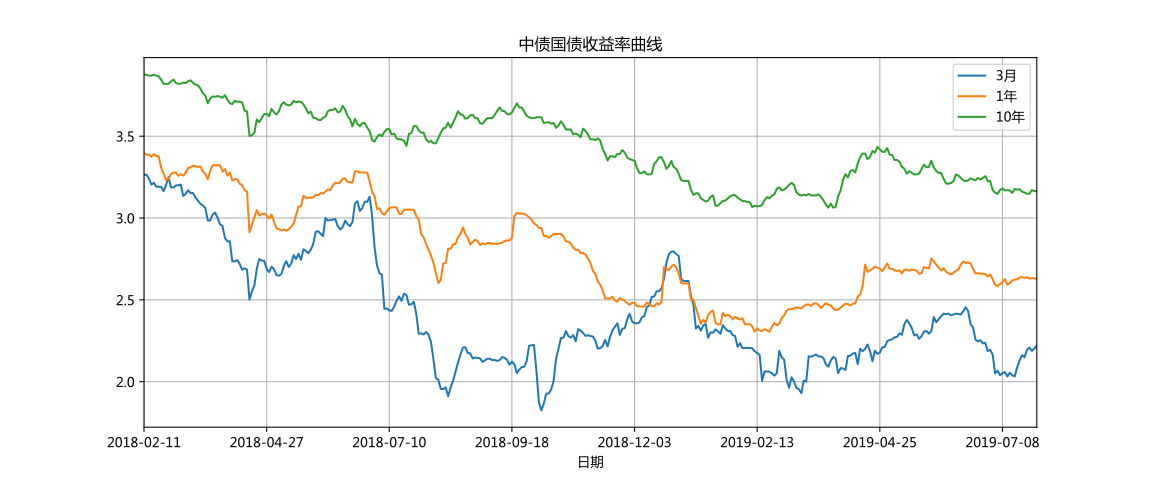

The file beside this chart, header and first rows:
曲线名称	日期	3月	6月	1年	3年	5年	7年	10年	30年
中债国债收益率曲线	2019-07-26	2.222	2.331	2.627	2.901	3.008	3.175	3.166	3.843
中债商业银行普通债收益率曲线(AAA)	2019-07-26	2.649	2.841	3.014	3.444	3.778	3.921	4.144	4.597
中债中短期票据收益率曲线(AAA)	2019-07-26	2.708	2.926	3.139	3.576	3.927	4.078	4.318
中债国债收益率曲线	2019-07-25	2.203	2.316	2.632	2.896	3.005	3.175	3.163	3.843
中债商业银行普通债收益率曲线(AAA)	2019-07-25	2.695	2.825	3.024	3.443	3.766	3.915	4.138	4.591
中债中短期票据收益率曲线(AAA)	2019-07-25	2.704	2.904	3.174	3.584	3.932	4.069	4.312
中债国债收益率曲线	2019-07-24	2.188	2.308	2.632	2.902	3.01	3.18	3.171	3.85
中债商业银行普通债收益率曲线(AAA)	2019-07-24	2.695	2.842	3.022	3.455	3.76	3.918	4.14	4.601
中债中短期票据收益率曲线(AAA)	2019-07-24	2.694	2.902	3.167	3.601	3.926	4.063	4.314
中债国债收益率曲线	2019-07-23	2.209	2.312	2.63	2.885	2.992	3.17	3.148	3.829
中债商业银行普通债收益率曲线(AAA)	2019-07-23	2.725	2.839	3.052	3.47	3.757	3.92	4.147	4.592
中债中短期票据收益率曲线(AAA)	2019-07-23	2.684	2.895	3.174	3.602	3.911	4.065	4.321
中债国债收益率曲线	2019-07-22	2.195	2.311	2.639	2.891	2.999	3.172	3.148	3.837
中债商业银行普通债收益率曲线(AAA)	2019-07-22	2.717	2.836	3.067	3.482	3.771	3.929	4.146	4.591
中债中短期票据收益率曲线(AAA)	2019-07-22	2.695	2.889	3.173	3.582	3.916	4.074	4.32
中债国债收益率曲线	2019-07-19	2.149	2.297	2.634	2.897	3.009	3.175	3.156	3.863
中债商业银行普通债收益率曲线(AAA)	2019-07-19	2.726	2.794	3.077	3.489	3.776	3.932	4.146	4.59
中债中短期票据收益率曲线(AAA)	2019-07-19	2.693	2.893	3.183	3.581	3.901	4.077	4.319
中债国债收益率曲线	2019-07-18	2.162	2.306	2.638	2.897	3.008	3.18	3.161	3.83
中债商业银行普通债收益率曲线(AAA)	2019-07-18	2.73	2.787	3.059	3.472	3.786	3.935	4.151	4.595
中债中短期票据收益率曲线(AAA)	2019-07-18	2.684	2.916	3.152	3.6	3.901	4.08	4.324
中债国债收益率曲线	2019-07-17	2.131	2.305	2.638	2.905	3.027	3.195	3.176	3.837
中债商业银行普通债收益率曲线(AAA)	2019-07-17	2.632	2.776	3.069	3.494	3.78	3.925	4.151	4.595
中债中短期票据收益率曲线(AAA)	2019-07-17	2.711	2.897	3.142	3.584	3.922	4.08	4.325
中债国债收益率曲线	2019-07-16	2.088	2.275	2.625	2.911	3.031	3.192	3.173	3.83
中债商业银行普通债收益率曲线(AAA)	2019-07-16	2.657	2.763	3.069	3.497	3.79	3.925	4.147	4.591
中债中短期票据收益率曲线(AAA)	2019-07-16	2.681	2.885	3.143	3.588	3.932	4.083	4.322
中债国债收益率曲线	2019-07-15	2.032	2.276	2.624	2.914	3.031	3.195	3.178	3.818
中债商业银行普通债收益率曲线(AAA)	2019-07-15	2.658	2.754	3.069	3.487	3.79	3.909	4.147	4.591
中债中短期票据收益率曲线(AAA)	2019-07-15	2.703	2.865	3.142	3.571	3.932	4.083	4.322
中债国债收益率曲线	2019-07-12	2.039	2.273	2.619	2.888	3.01	3.18	3.153	3.797
中债商业银行普通债收益率曲线(AAA)	2019-07-12	2.649	2.721	3.069	3.495	3.798	3.916	4.153	4.598
中债中短期票据收益率曲线(AAA)	2019-07-12	2.679	2.839	3.13	3.571	3.941	4.09	4.328
中债国债收益率曲线	2019-07-11	2.054	2.267	2.603	2.897	3.021	3.19	3.168	3.804
中债商业银行普通债收益率曲线(AAA)	2019-07-11	2.667	2.79	3.069	3.484	3.78	3.92	4.154	4.598
中债中短期票据收益率曲线(AAA)	2019-07-11	2.701	2.858	3.14	3.569	3.943	4.099	4.338
中债国债收益率曲线	2019-07-10	2.032	2.286	2.592	2.926	3.02	3.19	3.171	3.814
中债商业银行普通债收益率曲线(AAA)	2019-07-10	2.63	2.787	3.059	3.502	3.78	3.91	4.143	4.588
中债中短期票据收益率曲线(AAA)	2019-07-10	2.7	2.827	3.124	3.57	3.925	4.101	4.34
中债国债收益率曲线	2019-07-09	2.059	2.253	2.627	2.912	3.023	3.19	3.168	3.811
中债商业银行普通债收益率曲线(AAA)	2019-07-09	2.619	2.784	3.059	3.49	3.777	3.911	4.139	4.584
中债中短期票据收益率曲线(AAA)	2019-07-09	2.649	2.785	3.139	3.582	3.927	4.102	4.341
中债国债收益率曲线	2019-07-08	2.051	2.216	2.61	2.911	3.028	3.197	3.18	3.813
中债商业银行普通债收益率曲线(AAA)	2019-07-08	2.527	2.757	3.038	3.488	3.777	3.908	4.137	4.581
中债中短期票据收益率曲线(AAA)	2019-07-08	2.647	2.781	3.134	3.582	3.921	4.1	4.338
中债国债收益率曲线	2019-07-05	2.039	2.236	2.596	2.901	3.018	3.195	3.171	3.795
中债商业银行普通债收益率曲线(AAA)	2019-07-05	2.491	2.749	3.018	3.477	3.758	3.916	4.135	4.579
中债中短期票据收益率曲线(AAA)	2019-07-05	2.646	2.78	3.136	3.567	3.905	4.107	4.336
中债国债收益率曲线	2019-07-04	2.067	2.236	2.584	2.877	2.985	3.183	3.148	3.789
中债商业银行普通债收益率曲线(AAA)	2019-07-04	2.459	2.822	3.022	3.457	3.75	3.921	4.133	4.577
中债中短期票据收益率曲线(AAA)	2019-07-04	2.603	2.768	3.12	3.561	3.883	4.113	4.335
中债国债收益率曲线	2019-07-03	2.051	2.276	2.593	2.879	2.998	3.18	3.155	3.793
中债商业银行普通债收益率曲线(AAA)	2019-07-03	2.501	2.873	3.048	3.477	3.749	3.921	4.132	4.577
中债中短期票据收益率曲线(AAA)	2019-07-03	2.616	2.783	3.141	3.579	3.905	4.121	4.343
中债国债收益率曲线	2019-07-02	2.166	2.329	2.626	2.902	3.009	3.21	3.17	3.804
中债商业银行普通债收益率曲线(AAA)	2019-07-02	2.582	2.909	3.068	3.506	3.804	3.966	4.157	4.58
中债中短期票据收益率曲线(AAA)	2019-07-02	2.648	2.833	3.175	3.621	3.962	4.166	4.367
中债国债收益率曲线	2019-07-01	2.195	2.347	2.655	2.937	3.058	3.26	3.225	3.864
中债商业银行普通债收益率曲线(AAA)	2019-07-01	2.433	2.931	3.082	3.533	3.833	3.979	4.17	4.593
中债中短期票据收益率曲线(AAA)	2019-07-01	2.678	2.885	3.175	3.658	3.99	4.179	4.38
... 8,626 more rows
